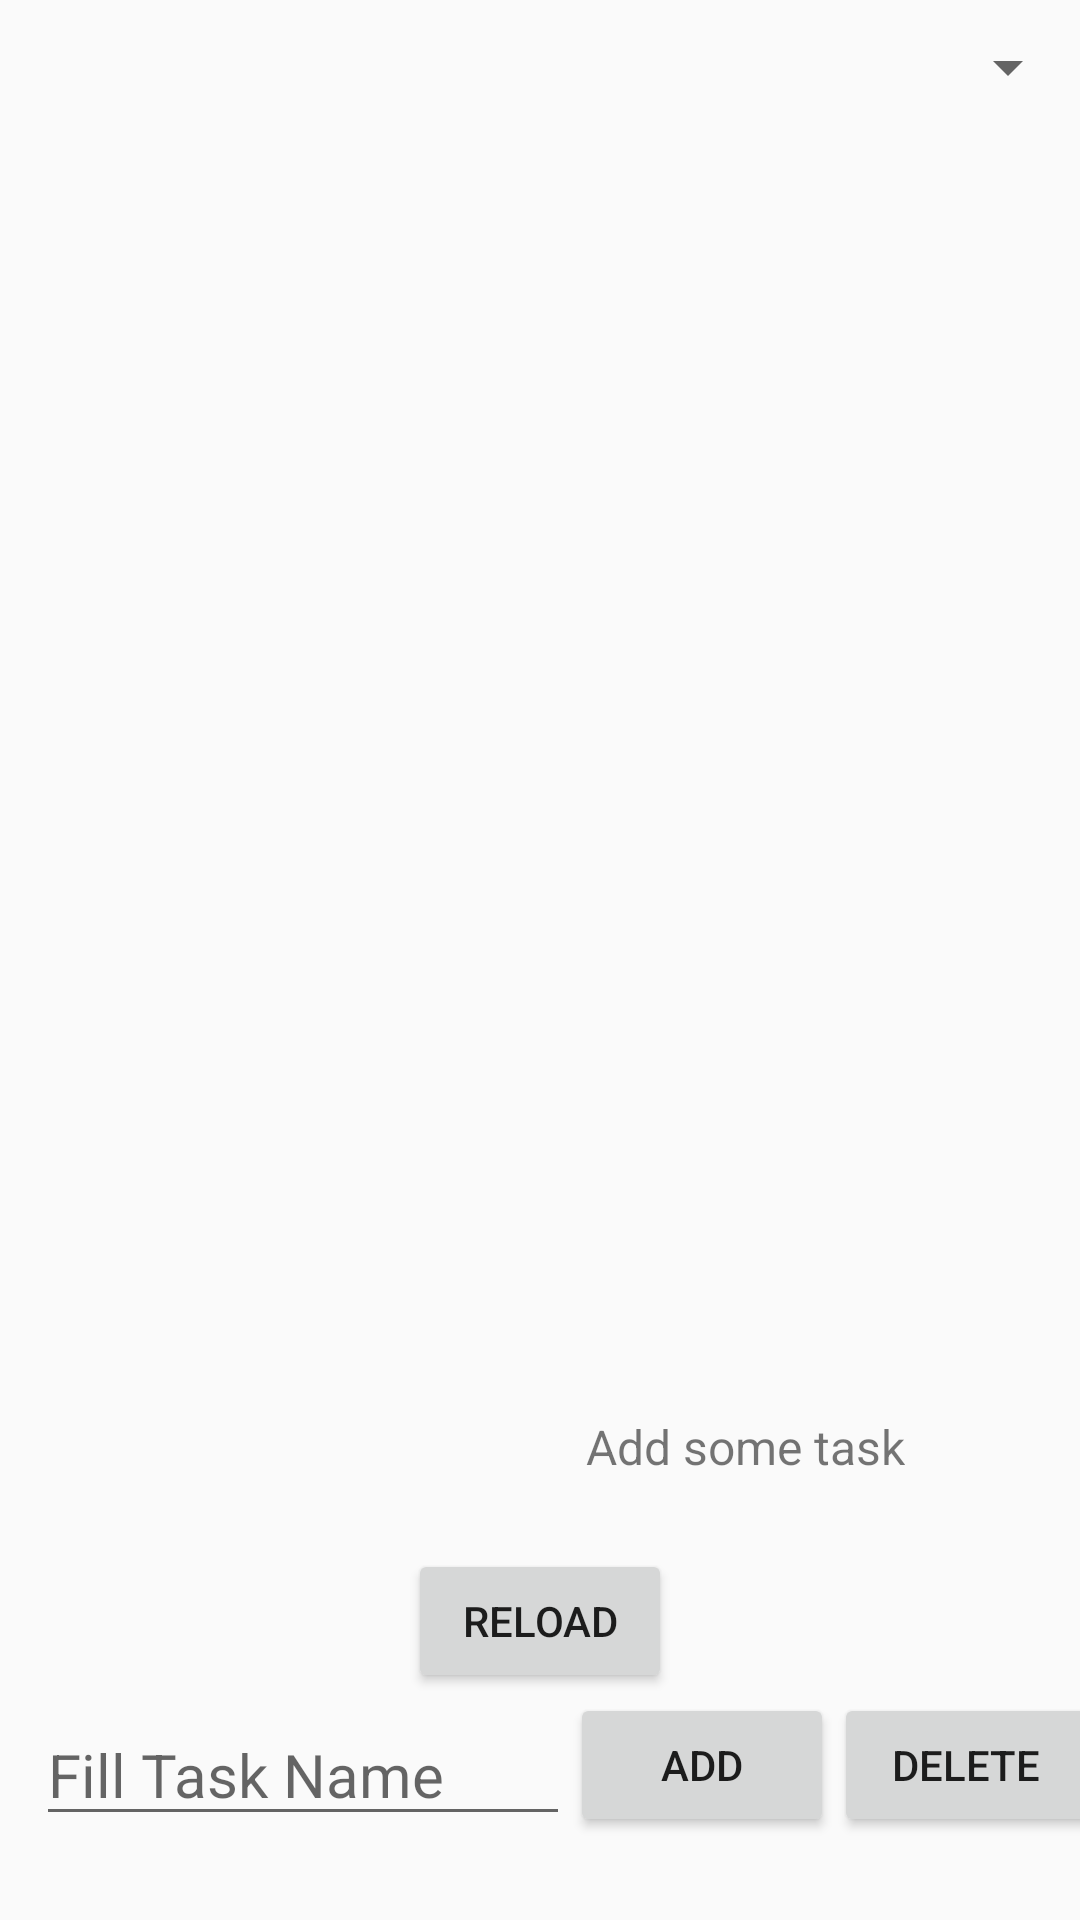

Reconstruct the res/layout file that produces this screen, plus the resources it refers to.
<!-- AndroidManifest.xml: activity theme Theme.Todolist -->
<!-- res/layout/activity_main.xml -->
<?xml version="1.0" encoding="utf-8"?>
<androidx.constraintlayout.widget.ConstraintLayout
    xmlns:android="http://schemas.android.com/apk/res/android"
    xmlns:app="http://schemas.android.com/apk/res-auto"
    xmlns:tools="http://schemas.android.com/tools"
    android:id="@+id/constrainLayout"
    android:layout_width="match_parent"
    android:layout_height="match_parent"
    tools:context=".MainActivity">

    <Button
        android:id="@+id/addBut"
        android:layout_width="wrap_content"
        android:layout_height="wrap_content"
        android:text="@string/add_but"
        app:layout_constraintBottom_toBottomOf="parent"
        app:layout_constraintEnd_toEndOf="parent"
        app:layout_constraintHorizontal_bias="0.699"
        app:layout_constraintStart_toStartOf="parent"
        app:layout_constraintTop_toTopOf="parent"
        app:layout_constraintVertical_bias="0.953" />

    <TextView
        android:id="@+id/num_task"
        android:layout_width="wrap_content"
        android:layout_height="30dp"
        android:layout_marginBottom="15dp"
        android:textSize="16sp"
        android:text="Add some task"
        app:layout_constraintBottom_toTopOf="@+id/refresh"
        app:layout_constraintEnd_toEndOf="parent"
        app:layout_constraintHorizontal_bias="0.77"
        app:layout_constraintStart_toStartOf="parent" />

    <androidx.recyclerview.widget.RecyclerView
        android:id="@+id/recyclerView"
        android:layout_width="match_parent"
        android:layout_height="0dp"
        android:layout_marginBottom="15dp"
        app:layout_constraintBottom_toTopOf="@+id/num_task"
        app:layout_constraintEnd_toEndOf="parent"
        app:layout_constraintHorizontal_bias="0.0"
        app:layout_constraintStart_toStartOf="parent"
        app:layout_constraintTop_toBottomOf="@+id/spacer">

    </androidx.recyclerview.widget.RecyclerView>

    <Button
        android:id="@+id/deleteBut"
        android:layout_width="wrap_content"
        android:layout_height="wrap_content"
        android:text="@string/delete_but"
        app:layout_constraintBottom_toBottomOf="parent"
        app:layout_constraintEnd_toEndOf="parent"
        app:layout_constraintHorizontal_bias="0.0"
        app:layout_constraintStart_toEndOf="@+id/addBut"
        app:layout_constraintTop_toTopOf="parent"
        app:layout_constraintVertical_bias="0.953" />

    <EditText
        android:id="@+id/input"
        android:layout_width="0dp"
        android:layout_height="wrap_content"
        android:layout_marginStart="12dp"
        android:ems="10"
        android:hint="@string/input_text"
        android:inputType="text"
        android:textSize="20sp"
        app:layout_constraintBottom_toBottomOf="parent"
        app:layout_constraintEnd_toStartOf="@+id/addBut"
        app:layout_constraintHorizontal_bias="0.727"
        app:layout_constraintStart_toStartOf="parent"
        app:layout_constraintTop_toTopOf="parent"
        app:layout_constraintVertical_bias="0.953" />

    <Button
        android:id="@+id/refresh"
        android:layout_width="wrap_content"
        android:layout_height="wrap_content"
        android:text="@string/reload_but"
        app:layout_constraintBottom_toTopOf="@+id/addBut"
        app:layout_constraintEnd_toEndOf="parent"
        app:layout_constraintStart_toStartOf="parent" />

    <Spinner
        android:id="@+id/spinner"
        android:layout_width="match_parent"
        android:layout_height="45dp"
        app:layout_constraintEnd_toEndOf="parent"
        app:layout_constraintStart_toStartOf="parent"
        app:layout_constraintTop_toTopOf="parent" />

    <Space
        android:id="@+id/spacer"
        android:layout_width="wrap_content"
        android:layout_height="15dp"
        app:layout_constraintEnd_toEndOf="parent"
        app:layout_constraintStart_toStartOf="parent"
        app:layout_constraintTop_toBottomOf="@+id/spinner" />

</androidx.constraintlayout.widget.ConstraintLayout>
<!-- resources referenced by this layout -->
<resources>
  <string name="add_but">Add</string>
  <string name="delete_but">Delete</string>
  <string name="input_text">Fill Task Name</string>
  <string name="reload_but">Reload</string>
  <style name="Theme.Todolist" parent="Theme.AppCompat.DayNight.DarkActionBar" />
</resources>
